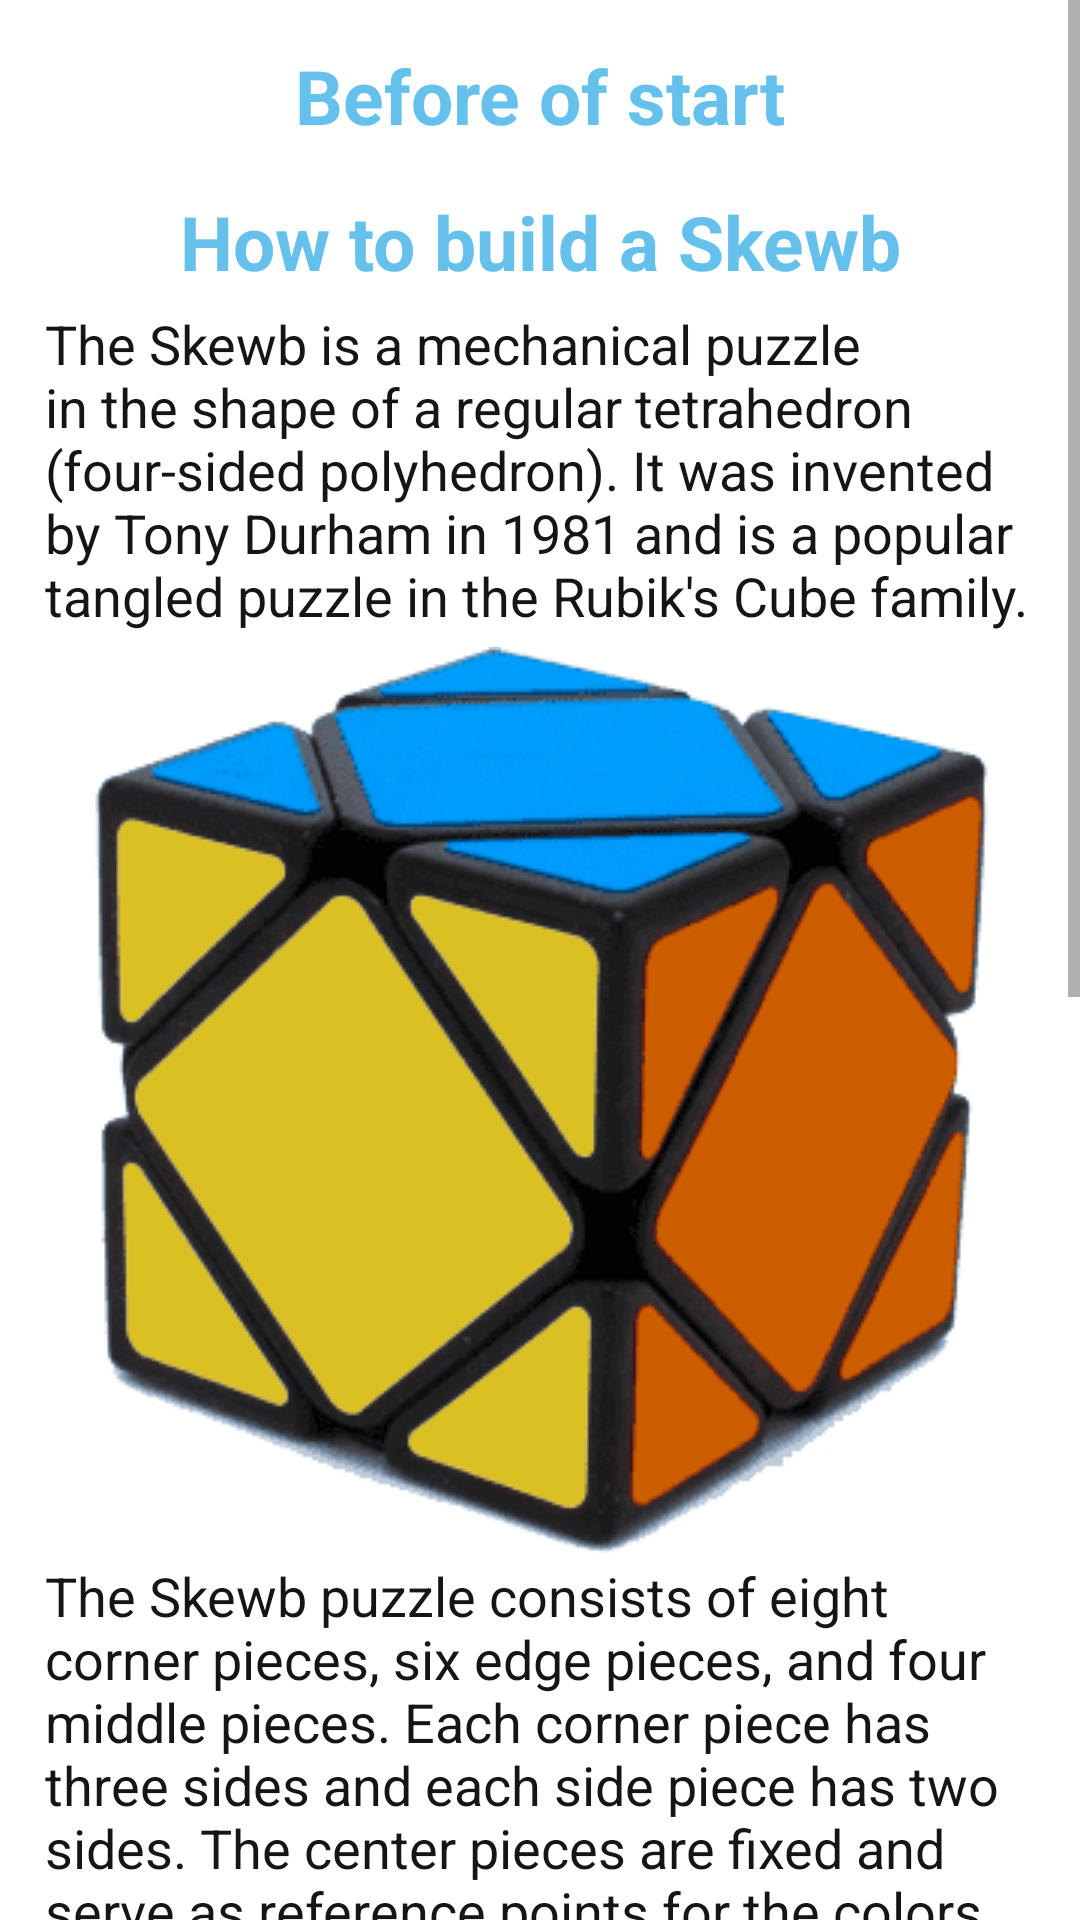

Write the Android layout XML for this screen, with the resource values it uses.
<!-- AndroidManifest.xml: application theme AppTheme -->
<!-- res/layout/layout_start.xml -->
<?xml version="1.0" encoding="utf-8"?>
<LinearLayout xmlns:android="http://schemas.android.com/apk/res/android"
    xmlns:app="http://schemas.android.com/apk/res-auto"
    xmlns:tools="http://schemas.android.com/tools"
    android:layout_width="match_parent"
    android:layout_height="match_parent"
    android:gravity="center"
    android:orientation="vertical">

    <ScrollView
        android:layout_width="match_parent"
        android:layout_height="0dp"
        android:layout_weight="1">

        <LinearLayout
            android:layout_width="match_parent"
            android:layout_height="wrap_content"
            android:layout_margin="15dp"
            android:orientation="vertical">

            <TextView
                android:layout_width="match_parent"
                android:layout_height="wrap_content"
                android:layout_marginBottom="15dp"
                android:layout_weight="1"
                android:gravity="center"
                android:text="Before of start"
                android:textColor="@color/zagolovok"
                android:textSize="25sp"
                android:textStyle="bold" />

            <TextView
                android:layout_width="match_parent"
                android:layout_height="wrap_content"
                android:layout_marginBottom="5dp"
                android:layout_weight="1"
                android:gravity="center"
                android:text="How to build a Skewb"
                android:textColor="@color/zagolovok"
                android:textSize="25sp"
                android:textStyle="bold" />

            <TextView
                android:layout_width="wrap_content"
                android:layout_height="wrap_content"
                android:layout_marginBottom="5dp"
                android:layout_weight="1"
                android:text="The Skewb is a mechanical puzzle in the shape of a regular tetrahedron (four-sided polyhedron). It was invented by Tony Durham in 1981 and is a popular tangled puzzle in the Rubik's Cube family."
                android:textColor="@color/text"
                android:textSize="18sp" />

            <ImageView
                android:layout_width="match_parent"
                android:layout_height="wrap_content"
                android:layout_weight="1"
                app:srcCompat="@drawable/img01" />

            <TextView
                android:layout_width="wrap_content"
                android:layout_height="wrap_content"
                android:layout_marginBottom="5dp"
                android:layout_weight="1"
                android:text="The Skewb puzzle consists of eight corner pieces, six edge pieces, and four middle pieces. Each corner piece has three sides and each side piece has two sides. The center pieces are fixed and serve as reference points for the colors of the puzzle."
                android:textColor="@color/text"
                android:textSize="18sp" />

            <TextView
                android:layout_width="wrap_content"
                android:layout_height="wrap_content"
                android:layout_marginBottom="5dp"
                android:layout_weight="1"
                android:text="The Skewb puzzle has a total of six different colors. Each edge of the corner and side pieces is colored, allowing for different color combinations. The general color scheme for the Skewb puzzle includes the following colors: white, yellow, blue, green, red, and orange."
                android:textColor="@color/text"
                android:textSize="18sp" />

            <TextView
                android:layout_width="wrap_content"
                android:layout_height="wrap_content"
                android:layout_marginBottom="5dp"
                android:layout_weight="1"
                android:text="The specific color scheme may vary depending on the version or manufacturer of the Skewb puzzle, but the basic concept remains the same. The goal of the puzzle is to mix the colors and then solve the puzzle by returning each facet to one color, thus forming a solid color on each of the four faces."
                android:textColor="@color/text"
                android:textSize="18sp" />

            <TextView
                android:layout_width="wrap_content"
                android:layout_height="wrap_content"
                android:layout_marginBottom="5dp"
                android:layout_weight="1"
                android:text="The rotation language used in this tutorial is shown in the figure below."
                android:textColor="@color/text"
                android:textSize="18sp" />

            <TextView
                android:layout_width="wrap_content"
                android:layout_height="wrap_content"
                android:layout_marginBottom="5dp"
                android:layout_weight="1"
                android:text="Rotation illustration"
                android:textColor="@color/text"
                android:textSize="18sp" />

            <ImageView
                android:layout_width="match_parent"
                android:layout_height="wrap_content"
                android:layout_weight="1"
                app:srcCompat="@drawable/img02" />

            <ImageView
                android:layout_width="wrap_content"
                android:layout_height="wrap_content"
                android:layout_weight="1"
                app:srcCompat="@drawable/otstup" />


        </LinearLayout>
    </ScrollView>


</LinearLayout>
<!-- resources referenced by this layout -->
<resources>
  <color name="text">#151515</color>
  <color name="zagolovok">#65C1EC</color>
  <!-- drawable img01: png bitmap (drawable, 16542 bytes) -->
  <!-- drawable img02: png bitmap (drawable, 24865 bytes) -->
</resources>
